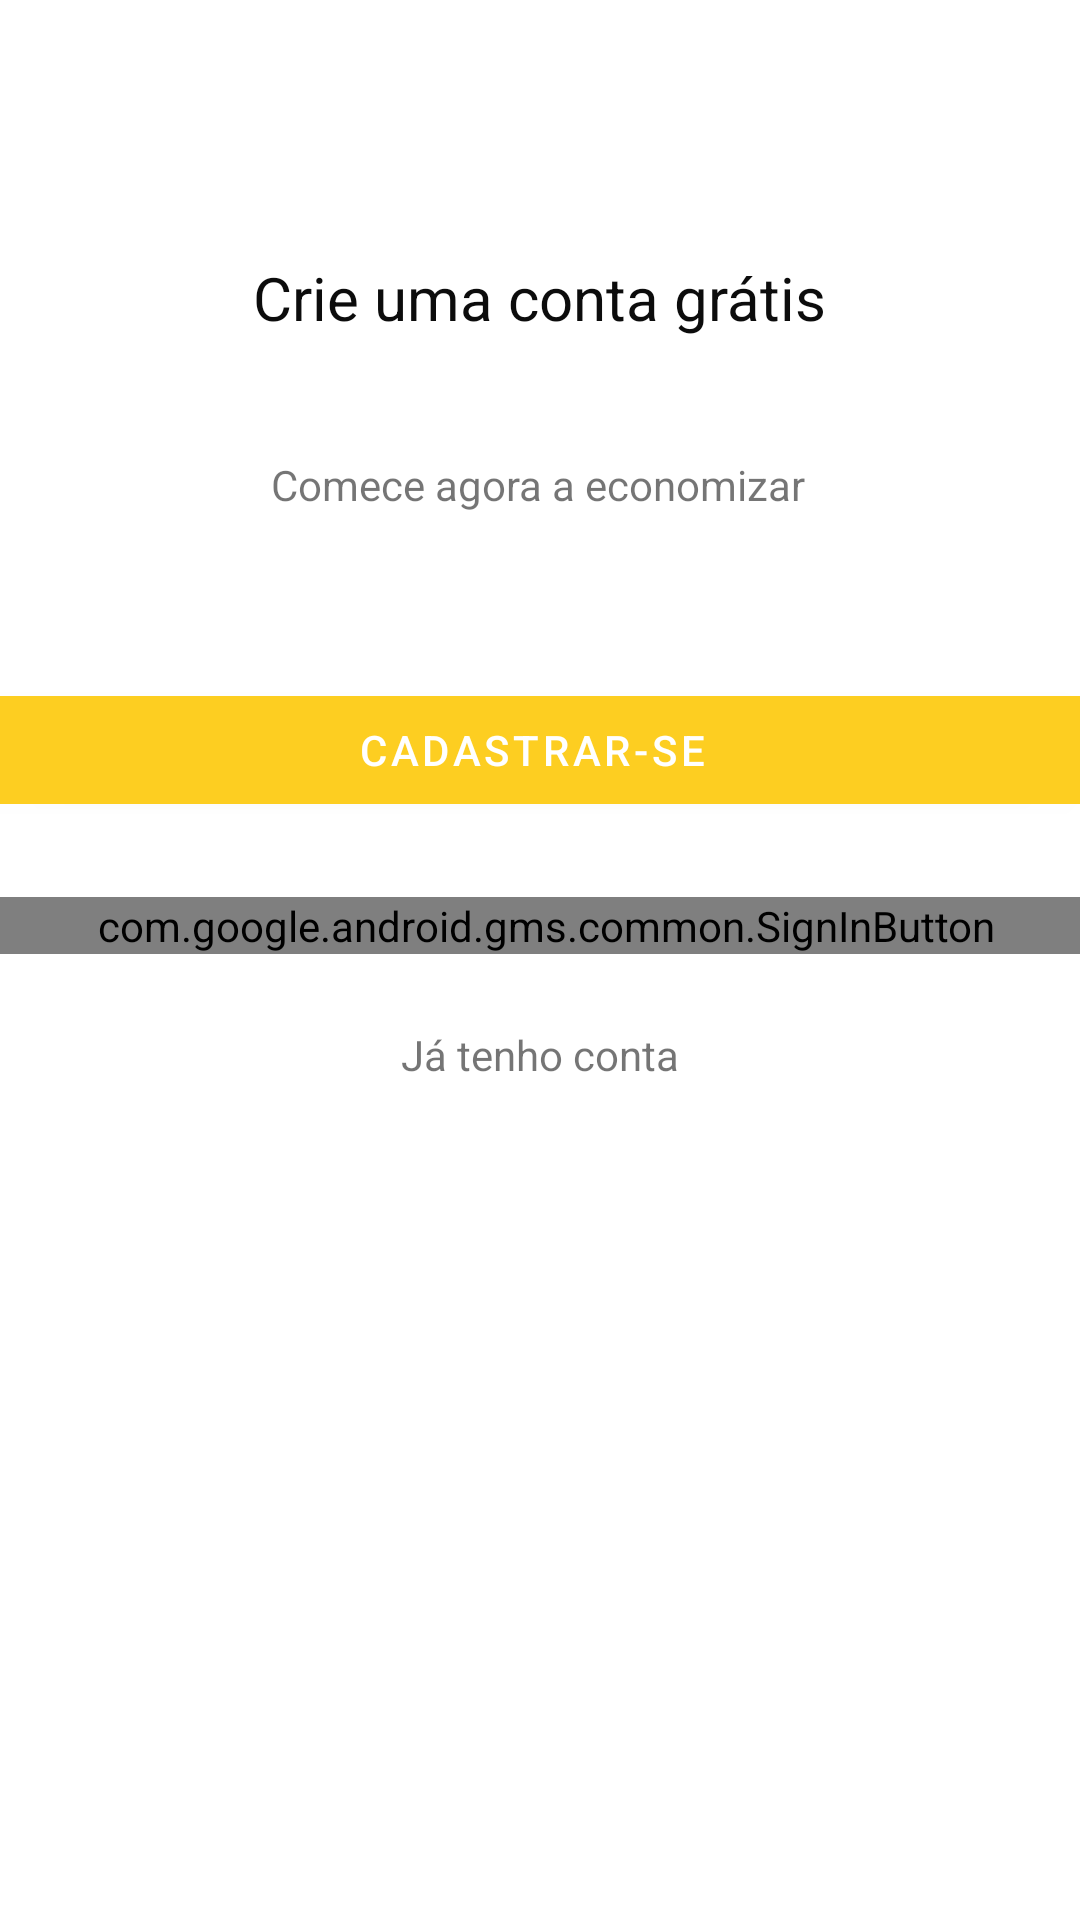

Produce the Android XML layout that renders to this screen, including the resource entries it uses.
<!-- AndroidManifest.xml: application theme Theme.MoneiBros -->
<!-- res/layout/activity_main.xml -->
<?xml version="1.0" encoding="utf-8"?>
<androidx.constraintlayout.widget.ConstraintLayout xmlns:android="http://schemas.android.com/apk/res/android"
    xmlns:app="http://schemas.android.com/apk/res-auto"
    xmlns:tools="http://schemas.android.com/tools"
    android:layout_width="match_parent"
    android:layout_height="match_parent"
    tools:context=".activity.MainActivity">

    <TextView
        android:id="@+id/textView3"
        android:layout_width="225dp"
        android:layout_height="44dp"
        android:text="@string/crie_uma_conta_gr_tis"
        android:textAlignment="center"
        android:textColor="#0C0C0C"
        android:textSize="20sp"
        app:layout_constraintBottom_toBottomOf="parent"
        app:layout_constraintEnd_toEndOf="parent"
        app:layout_constraintHorizontal_bias="0.498"
        app:layout_constraintStart_toStartOf="parent"
        app:layout_constraintTop_toTopOf="parent"
        app:layout_constraintVertical_bias="0.144" />

    <TextView
        android:id="@+id/textView4"
        android:layout_width="wrap_content"
        android:layout_height="wrap_content"
        android:text="@string/comece_agora_a_economizar"
        android:textAlignment="center"
        app:layout_constraintBottom_toBottomOf="parent"
        app:layout_constraintEnd_toEndOf="parent"
        app:layout_constraintHorizontal_bias="0.498"
        app:layout_constraintStart_toStartOf="parent"
        app:layout_constraintTop_toTopOf="parent"
        app:layout_constraintVertical_bias="0.245" />

    <Button
        android:id="@+id/button"
        android:layout_width="378dp"
        android:layout_height="48dp"
        android:layout_marginStart="32dp"
        android:layout_marginTop="16dp"
        android:layout_marginEnd="32dp"
        android:layout_marginBottom="8dp"
        android:onClick="btCadastra"
        android:text="@string/cadastrar_se"
        app:layout_constraintBottom_toBottomOf="parent"
        app:layout_constraintEnd_toEndOf="parent"
        app:layout_constraintHorizontal_bias="0.539"
        app:layout_constraintStart_toStartOf="parent"
        app:layout_constraintTop_toTopOf="parent"
        app:layout_constraintVertical_bias="0.37" />

    <com.google.android.gms.common.SignInButton
        android:id="@+id/signInButton"
        android:layout_width="378dp"
        android:layout_height="wrap_content"
        android:layout_marginStart="32dp"
        android:layout_marginTop="16dp"
        android:layout_marginEnd="32dp"
        app:layout_constraintBottom_toBottomOf="parent"
        app:layout_constraintEnd_toEndOf="parent"
        app:layout_constraintHorizontal_bias="0.483"
        app:layout_constraintStart_toStartOf="parent"
        app:layout_constraintTop_toTopOf="parent"
        app:layout_constraintVertical_bias="0.468" />

    <TextView
        android:id="@+id/textView5"
        android:layout_width="wrap_content"
        android:layout_height="wrap_content"
        android:layout_marginStart="32dp"
        android:layout_marginTop="16dp"
        android:layout_marginEnd="32dp"
        android:minHeight="48dp"
        android:onClick="btEntra"
        android:text="@string/j_tenho_conta"
        app:layout_constraintBottom_toBottomOf="parent"
        app:layout_constraintEnd_toEndOf="parent"
        app:layout_constraintStart_toStartOf="parent"
        app:layout_constraintTop_toTopOf="parent"
        app:layout_constraintVertical_bias="0.566" />
</androidx.constraintlayout.widget.ConstraintLayout>
<!-- resources referenced by this layout -->
<resources>
  <string name="cadastrar_se">Cadastrar-se</string>
  <string name="comece_agora_a_economizar">Comece agora a economizar</string>
  <string name="crie_uma_conta_gr_tis">Crie uma conta grátis</string>
  <string name="j_tenho_conta">Já tenho conta</string>
  <style name="Theme.MoneiBros" parent="Theme.MaterialComponents.DayNight.DarkActionBar">
  
          <item name="colorPrimary">@color/yelow</item>
          <item name="colorPrimaryDark">@color/yelow</item>
          
  
          <item name="colorSecondary">@color/yelow</item>
          <item name="colorOnSecondary">@color/white</item>
      </style>
  <color name="yelow">#FDCE21</color>
  <color name="white">#FFFFFFFF</color>
</resources>
